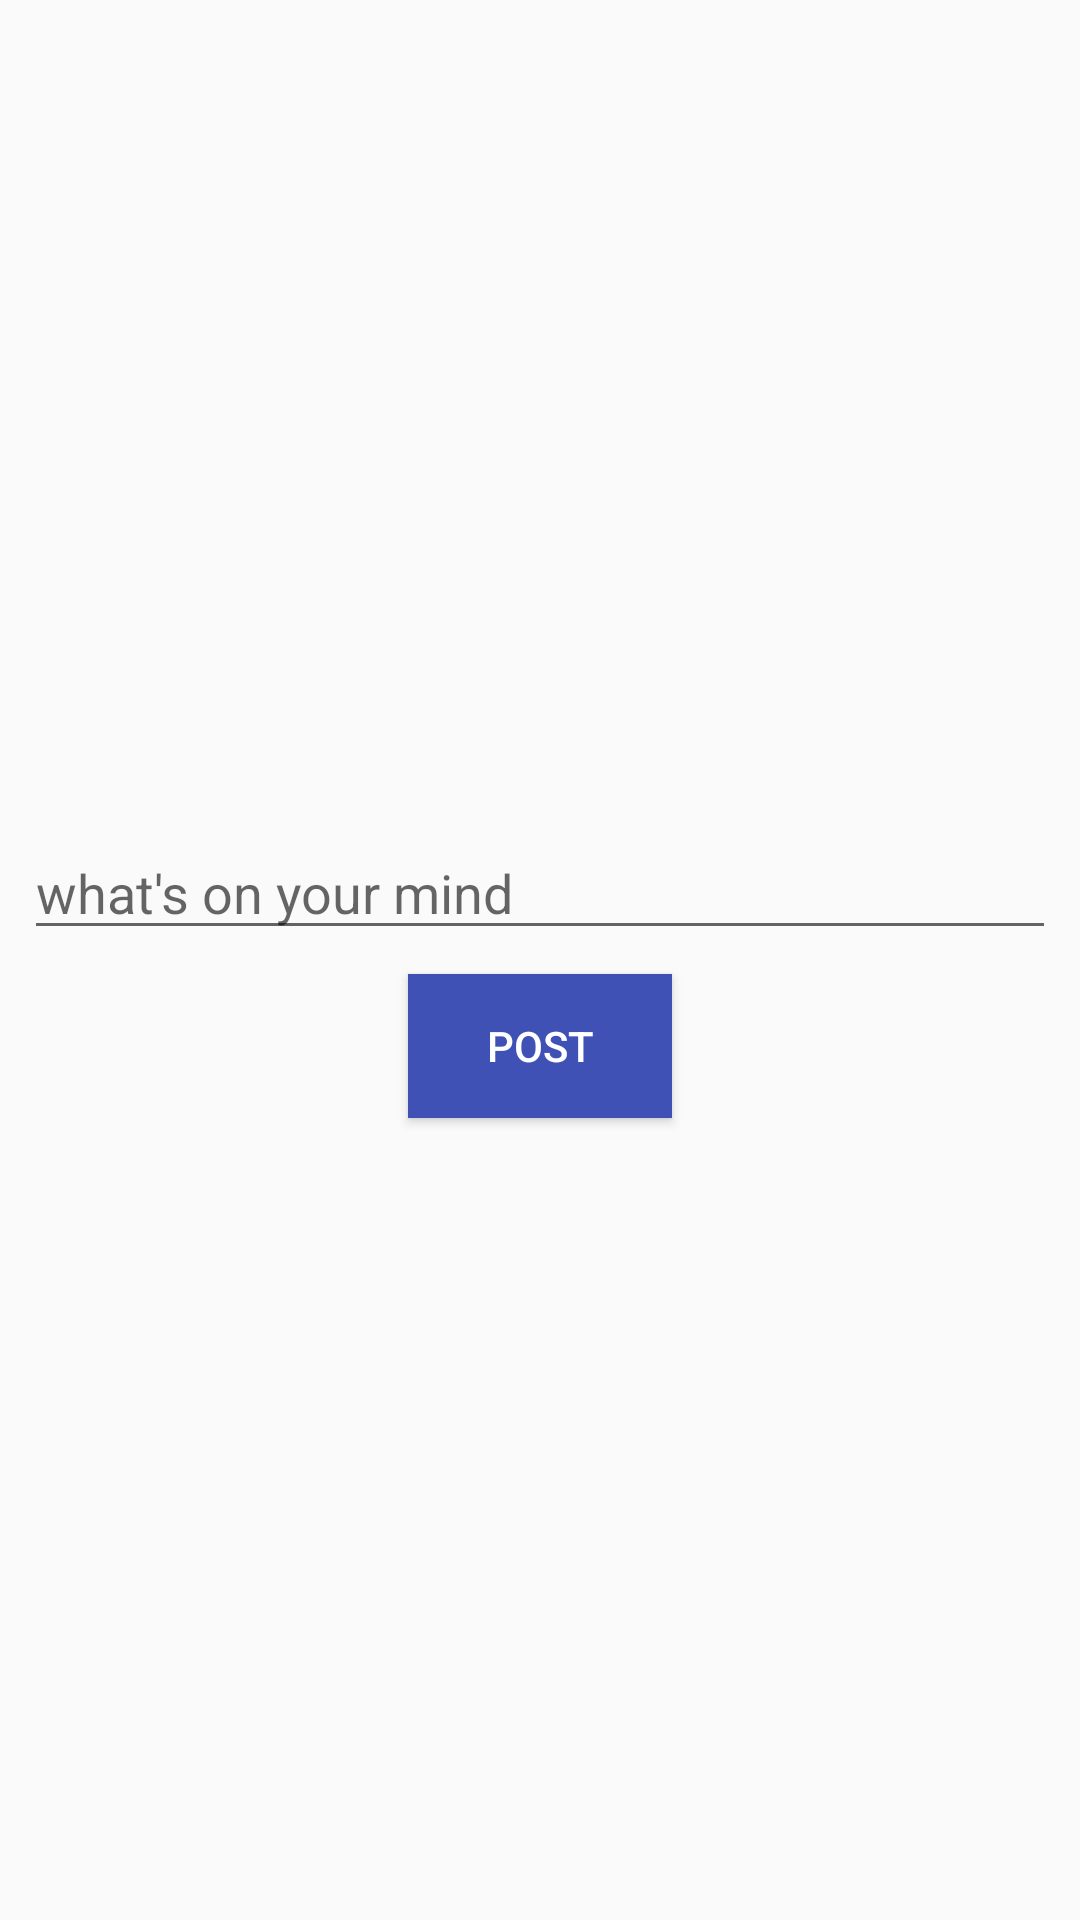

This screen was rendered from an Android layout file. Write that file and the resources it references.
<!-- AndroidManifest.xml: application theme AppTheme -->
<!-- res/layout/activity_main.xml -->
<LinearLayout xmlns:android="http://schemas.android.com/apk/res/android"
    xmlns:tools="http://schemas.android.com/tools"
    android:layout_width="fill_parent"
    android:layout_height="fill_parent"
    android:orientation="vertical"
    android:gravity="center"
    android:baselineAligned="false"
    tools:context=".PostActivity" >
    <EditText
        android:layout_width="match_parent"
        android:id="@+id/msgET"
        android:hint="what's on your mind"
        android:layout_height="wrap_content"
        android:layout_margin="8dp"
        android:inputType="textMultiLine"/>
    <ImageView
        android:layout_width="match_parent"
        android:id="@+id/previewIV"
        android:src="@drawable/camera"
        android:layout_height="wrap_content" />
    <Button
        android:layout_width="wrap_content"
        android:layout_height="wrap_content"
        android:text="Post"
        android:onClick="post"
        android:textColor="#ffffff"
        android:background="@color/colorPrimary"
        android:id="@+id/postBtn"/>


</LinearLayout>
<!-- resources referenced by this layout -->
<resources>
  <color name="colorPrimary">#3F51B5</color>
  <style name="AppTheme" parent="Theme.AppCompat.Light.DarkActionBar">
          
          <item name="colorPrimary">@color/colorPrimary</item>
          <item name="colorPrimaryDark">@color/colorPrimaryDark</item>
          <item name="colorAccent">@color/colorAccent</item>
      </style>
  <color name="colorPrimaryDark">#303F9F</color>
  <color name="colorAccent">#FF4081</color>
</resources>
